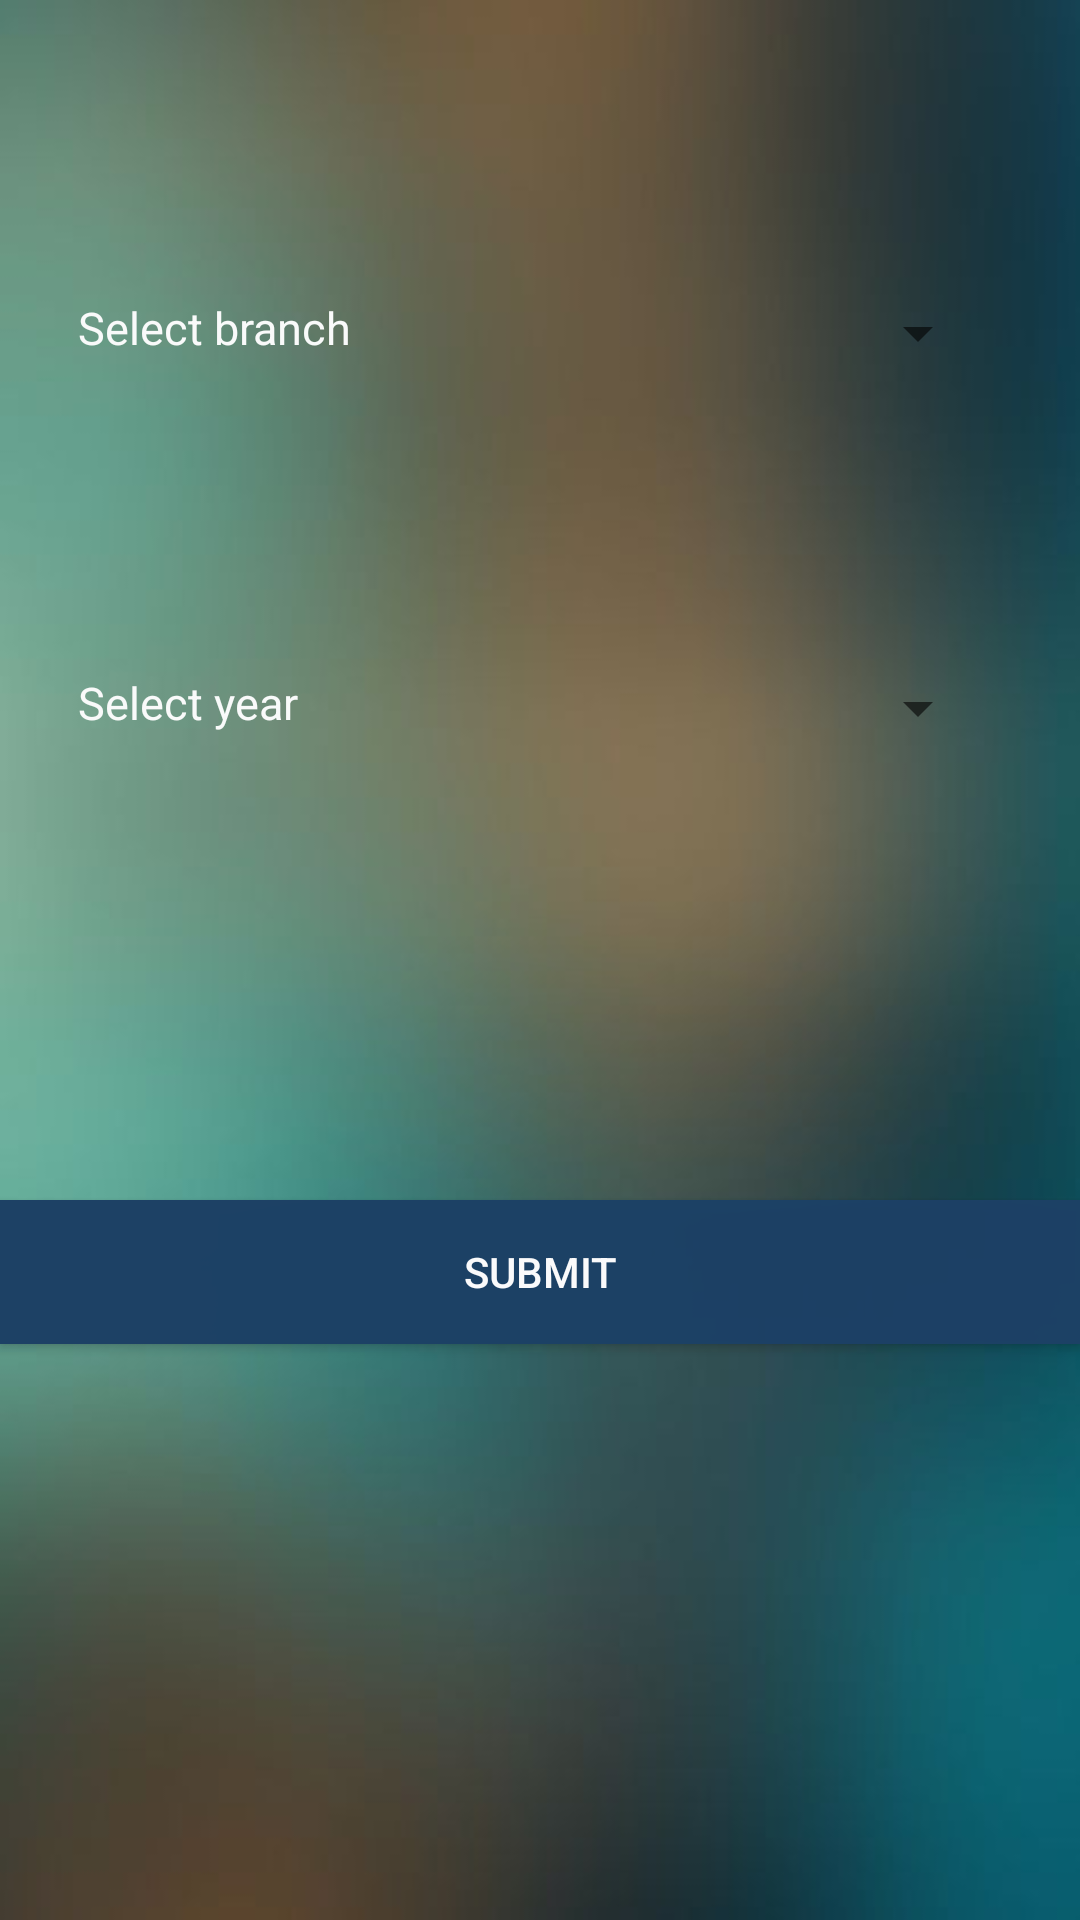

Reconstruct the res/layout file that produces this screen, plus the resources it refers to.
<!-- AndroidManifest.xml: application theme AppTheme -->
<!-- res/layout/viewstudent.xml -->
<RelativeLayout xmlns:android="http://schemas.android.com/apk/res/android"
    xmlns:tools="http://schemas.android.com/tools"
    android:layout_width="match_parent"
    android:layout_height="match_parent"
    android:background="@drawable/backround_blur"
    tools:context="com.dream.freddie.onlineattendanceverification.activity.MainActivity" >

    <TextView
        android:textSize="15sp"
        android:id="@+id/textView1"
        android:layout_width="wrap_content"
        android:layout_height="30dp"
        android:layout_alignParentStart="true"
        android:layout_alignParentTop="true"
        android:layout_marginStart="26dp"
        android:layout_marginTop="99dp"
        android:text="@string/select_branch"
        android:textAppearance="?android:attr/textAppearanceSmall"
        android:textColor="#f9fafa"
        android:layout_alignParentLeft="true"
        android:layout_marginLeft="26dp" />

    <Spinner
        android:id="@+id/spinnerbranchView"
        android:layout_width="126dp"
        android:layout_height="wrap_content"
        android:layout_alignEnd="@+id/spinneryearView"
        android:layout_alignTop="@+id/textView1"
        android:layout_alignRight="@+id/spinneryearView" />

    <TextView
        android:textSize="15sp"
        android:id="@+id/textView2"
        android:layout_width="wrap_content"
        android:layout_height="wrap_content"
        android:layout_alignLeft="@+id/textView1"
        android:layout_alignParentTop="true"
        android:layout_alignStart="@+id/textView1"
        android:layout_marginTop="224dp"
        android:text="@string/select_year"
        android:textAppearance="?android:attr/textAppearanceSmall"
        android:textColor="#f9fafa" />

    <Spinner
        android:id="@+id/spinneryearView"
        android:layout_width="123dp"
        android:layout_height="wrap_content"
        android:layout_alignParentEnd="true"
        android:layout_alignTop="@+id/textView2"
        android:layout_marginEnd="30dp"
        android:layout_alignParentRight="true"
        android:layout_marginRight="30dp" />

    <Button
        android:id="@+id/submitButton"
        android:layout_width="match_parent"
        android:layout_height="wrap_content"
        android:layout_alignParentBottom="true"
        android:layout_alignParentStart="true"
        android:layout_marginBottom="192dp"
        android:background="#fd1d4165"
        android:text="@string/submit"
        android:textColor="#fafafb"
        android:layout_alignParentLeft="true" />

</RelativeLayout>
<!-- resources referenced by this layout -->
<resources>
  <!-- drawable backround_blur: jpg bitmap (drawable, 11177 bytes) -->
  <string name="select_branch">Select branch</string>
  <string name="select_year">Select year</string>
  <string name="submit">Submit</string>
  <style name="AppTheme" parent="Theme.AppCompat.Light.DarkActionBar">
          
          <item name="colorPrimary">@color/colorPrimary</item>
          <item name="colorPrimaryDark">@color/colorPrimaryDark</item>
          <item name="colorAccent">@color/colorAccent</item>
          <item name="windowActionBar">false</item>
          <item name="windowNoTitle">true</item>
      </style>
  <!-- not gathered from this repository: default colours our renderer supplied (Android Studio template values) -->
  <color name="colorPrimary">#FF6200EE</color>
  <color name="colorPrimaryDark">#FF3700B3</color>
  <color name="colorAccent">#FF03DAC5</color>
</resources>
